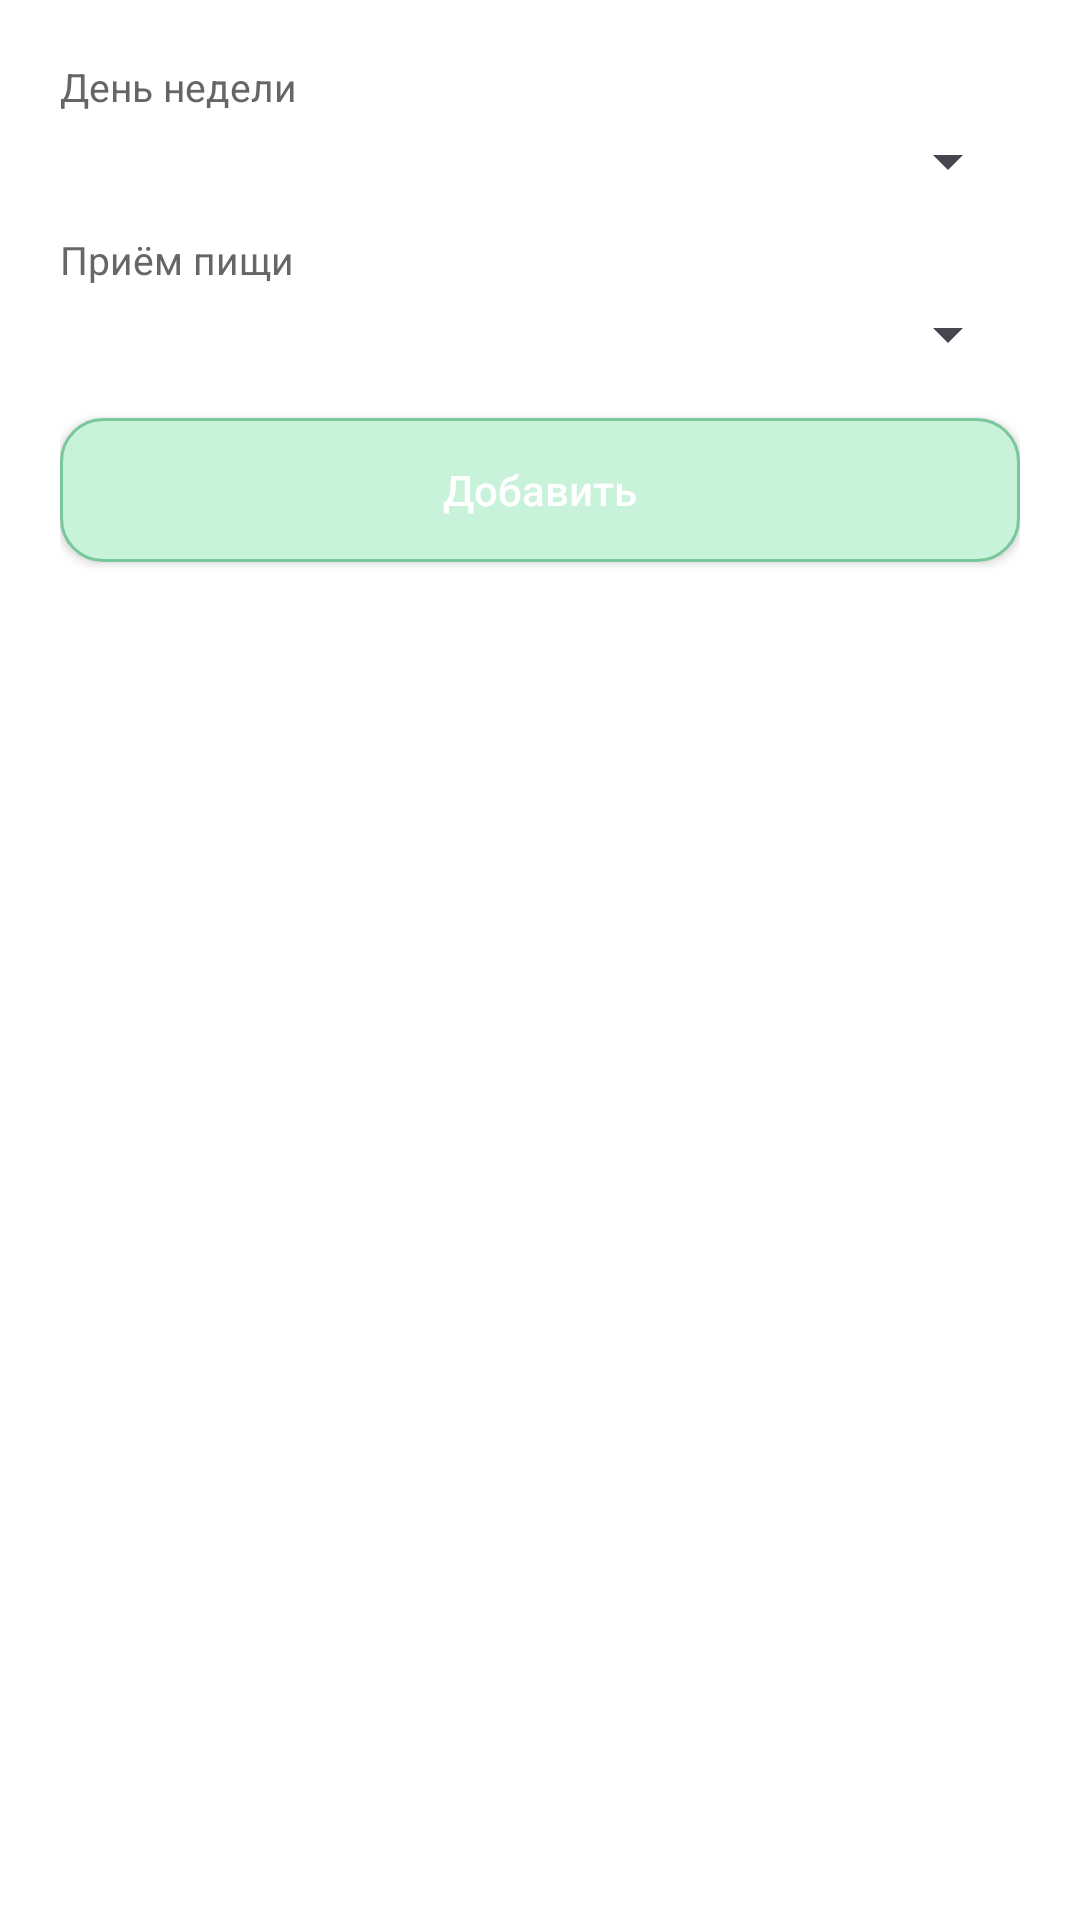

Android layout source for this screen:
<!-- AndroidManifest.xml: application theme Theme.CoPlate -->
<!-- res/layout/dialog_add_to_plan.xml -->
<?xml version="1.0" encoding="utf-8"?>
<LinearLayout xmlns:android="http://schemas.android.com/apk/res/android"
    android:layout_width="match_parent"
    android:layout_height="wrap_content"
    android:orientation="vertical"
    android:padding="20dp">

    <TextView
        android:layout_width="match_parent"
        android:layout_height="wrap_content"
        android:text="@string/pick_day_of_week"
        android:textColor="@color/app_text_secondary"
        android:textSize="13sp" />

    <Spinner
        android:id="@+id/addPlanDaySpinner"
        android:layout_width="match_parent"
        android:layout_height="wrap_content"
        android:layout_marginTop="4dp" />

    <TextView
        android:layout_width="match_parent"
        android:layout_height="wrap_content"
        android:layout_marginTop="12dp"
        android:text="@string/pick_meal_type"
        android:textColor="@color/app_text_secondary"
        android:textSize="13sp" />

    <Spinner
        android:id="@+id/addPlanMealSpinner"
        android:layout_width="match_parent"
        android:layout_height="wrap_content"
        android:layout_marginTop="4dp" />

    <Button
        android:id="@+id/addPlanConfirmButton"
        android:layout_width="match_parent"
        android:layout_height="wrap_content"
        android:layout_marginTop="16dp"
        android:background="@drawable/button_background"
        android:backgroundTint="@null"
        android:text="@string/add_to_plan_action"
        android:textAllCaps="false"
        android:textColor="@color/app_on_brand_button" />
</LinearLayout>
<!-- resources referenced by this layout -->
<resources>
  <color name="app_on_brand_button">#FFFFFF</color>
  <color name="app_text_secondary">#666666</color>
  <!-- drawable button_background (drawable) -->
  <?xml version="1.0" encoding="utf-8"?>
  <shape xmlns:android="http://schemas.android.com/apk/res/android">
      <solid android:color="@color/app_button_primary_fill"/>
      <corners android:radius="14dp"/>
      <stroke android:width="1dp" android:color="@color/app_button_primary_stroke"/>
  </shape>
  <string name="add_to_plan_action">Добавить</string>
  <string name="pick_day_of_week">День недели</string>
  <string name="pick_meal_type">Приём пищи</string>
  <style name="Theme.CoPlate" parent="Base.Theme.CoPlate" />
  <color name="app_button_primary_fill">#C8F2D9</color>
  <color name="app_button_primary_stroke">#78C89C</color>
  <style name="Base.Theme.CoPlate" parent="Theme.Material3.DayNight.NoActionBar">
          <item name="android:windowBackground">@color/app_window_background</item>
          <item name="android:colorBackground">@color/app_window_background</item>
          <item name="android:statusBarColor">@color/app_status_bar</item>
          <item name="android:navigationBarColor">@color/app_nav_bar</item>
          <item name="android:windowLightStatusBar">true</item>
          <item name="android:windowLightNavigationBar">true</item>
          <item name="colorPrimary">@color/md_primary</item>
          <item name="colorOnPrimary">@color/md_on_primary</item>
          <item name="colorPrimaryContainer">@color/md_primary_container</item>
          <item name="colorOnPrimaryContainer">@color/md_on_primary_container</item>
          <item name="colorSecondary">@color/md_secondary</item>
          <item name="colorOnSecondary">@color/md_on_secondary</item>
          <item name="colorSecondaryContainer">@color/md_secondary_container</item>
          <item name="colorOnSecondaryContainer">@color/md_on_secondary_container</item>
          <item name="colorTertiary">@color/md_tertiary</item>
          <item name="colorOnTertiary">@color/md_on_tertiary</item>
          <item name="colorTertiaryContainer">@color/md_tertiary_container</item>
          <item name="colorOnTertiaryContainer">@color/md_on_tertiary_container</item>
          <item name="colorSurface">@color/app_window_background</item>
          <item name="colorOnSurface">@color/app_text_primary</item>
      </style>
  <color name="app_window_background">#FFFFFF</color>
  <color name="app_status_bar">#E8F5E9</color>
  <color name="app_nav_bar">#ACE7C7</color>
  <color name="md_primary">#3A873C</color>
  <color name="md_on_primary">#FFFFFF</color>
  <color name="md_primary_container">#C8F2D9</color>
  <color name="md_on_primary_container">#0F3D1A</color>
  <color name="md_secondary">#258B4E</color>
  <color name="md_on_secondary">#FFFFFF</color>
  <color name="md_secondary_container">#E7FAEF</color>
  <color name="md_on_secondary_container">#1F2A24</color>
  <color name="md_tertiary">#388E3C</color>
  <color name="md_on_tertiary">#FFFFFF</color>
  <color name="md_tertiary_container">#DFF3E6</color>
  <color name="md_on_tertiary_container">#0F3D1A</color>
  <color name="app_text_primary">#1F2A24</color>
</resources>
